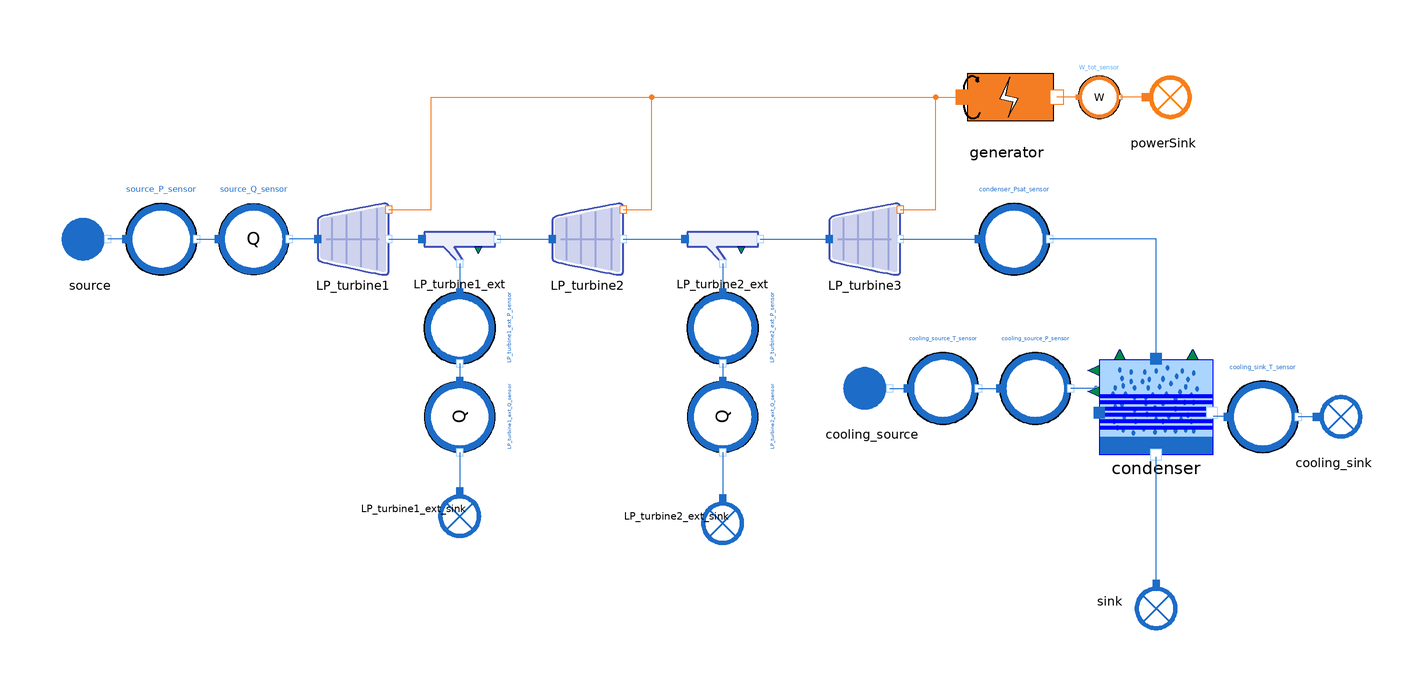

Above is the diagram view of the following Modelica model: its components placed by their Placement annotations and its connect equations drawn as lines.

model TurbineLPCondenser
  import MetroscopeModelingLibrary.Units;

  // Boundary conditions
  input Real source_P(start=15.5, unit="bar", nominal=20, min=0, max=200) "barA";
  input Units.SpecificEnthalpy source_h(start=2.9e6);
  input Units.PositiveMassFlowRate source_Q(start=1150);

  input Units.PositiveMassFlowRate LP_turbine1_ext_Q(start=78);
  input Units.PositiveMassFlowRate LP_turbine2_ext_Q(start=75);

  input Real P_cold_source(start=5, min=0, nominal=10) "barA";
  input Real T_cold_source(start=15, min=0, nominal = 50) "degC";

  // Hypothesis on component parameters
  // Turbines
  parameter Units.Yield LP_turbines_eta_nz = 1;
  parameter Units.Area LP_turbines_area_nz = 1;

  // Extraction splitters
  parameter Units.Fraction LP_turbine1_ext_alpha = 1;
  parameter Units.Fraction LP_turbine2_ext_alpha = 1;
  parameter Units.Fraction LP_turbine3_ext_alpha = 1;

  // Condenser
  parameter Units.Area S = 100;
  parameter Units.Height water_height = 1;
  parameter Real C_incond(unit="mol/m3") = 0;
  parameter Units.Pressure P_offset = 0;
  parameter Units.FrictionCoefficient Kfr_cold = 1;
  //parameter Units.VolumeFlowRate Qv_cold = 3.82;

  // Generator
  parameter Units.Yield generator_eta = 0.99;

  // Quantities definition
  input Real LP_turbine1_ext_P(start=5.6, unit="bar", nominal=20, min=0, max=200) "barA";
  input Real LP_turbine2_ext_P(start=1.75, unit="bar", nominal=20, min=0, max=200) "barA";
  input Real condenser_Psat(start=50.8, nominal=20, unit="mbar", min=0, max=200) "mbar";
  input Real cooling_sink_T(start=25, nominal=20, unit="degC", min=0, max=200) "degC";

  input Real W_tot(start=760) "MW";

  // Calibrated parameters
  // Turbines
  output Units.Cst LP_turbine1_Cst;
  output Units.Cst LP_turbine2_Cst;
  output Units.Cst LP_turbine3_Cst;

  output Units.Yield LP_turbines_eta_is;

  output Units.HeatExchangeCoefficient condenser_Kth;

  // Components
  // Boundary conditions
  WaterSteam.BoundaryConditions.Source source annotation (Placement(transformation(extent={{-180,-10},{-160,10}})));
  Sensors.WaterSteam.PressureSensor source_P_sensor annotation (Placement(transformation(extent={{-160,-10},{-140,10}})));
  Sensors.WaterSteam.FlowSensor source_Q_sensor annotation (Placement(transformation(extent={{-134,-10},{-114,10}})));

  // Turbines
  WaterSteam.Machines.StodolaTurbine LP_turbine1(
    P_in_0=1500000,
    P_out_0=600000,
    Q_0=1150)                                    annotation (Placement(transformation(extent={{-106,-10},{-86,10}})));
  WaterSteam.Machines.StodolaTurbine LP_turbine2(
    P_in_0=600000,
    P_out_0=150000,
    Q_0=1150)                                    annotation (Placement(transformation(extent={{-40,-10},{-20,10}})));
  WaterSteam.Machines.StodolaTurbine LP_turbine3(P_in_0=150000, P_out_0=5080)
                                                 annotation (Placement(transformation(extent={{38,-10},{58,10}})));

  // Extractions
  WaterSteam.Pipes.SteamExtractionSplitter LP_turbine1_ext annotation (Placement(transformation(extent={{-76,-10},{-56,8}})));
  WaterSteam.Pipes.SteamExtractionSplitter LP_turbine2_ext annotation (Placement(transformation(extent={{-2,-10},{18,8}})));
  Sensors.WaterSteam.FlowSensor LP_turbine1_ext_Q_sensor annotation (Placement(transformation(
        extent={{-10,-10},{10,10}},
        rotation=270,
        origin={-66,-50})));
  Sensors.WaterSteam.FlowSensor LP_turbine2_ext_Q_sensor annotation (Placement(transformation(
        extent={{-10,-10},{10,10}},
        rotation=270,
        origin={8,-50})));
  Sensors.WaterSteam.PressureSensor LP_turbine1_ext_P_sensor annotation (Placement(transformation(
        extent={{-10,-10},{10,10}},
        rotation=270,
        origin={-66,-25})));
  Sensors.WaterSteam.PressureSensor condenser_Psat_sensor annotation (Placement(transformation(
        extent={{-10,-10},{10,10}},
        rotation=0,
        origin={90,0})));
  Sensors.WaterSteam.PressureSensor LP_turbine2_ext_P_sensor annotation (Placement(transformation(
        extent={{-10,-10},{10,10}},
        rotation=270,
        origin={8,-25})));
  WaterSteam.BoundaryConditions.Sink LP_turbine1_ext_sink annotation (Placement(transformation(
        extent={{-10,-10},{10,10}},
        rotation=270,
        origin={-66,-76})));
  WaterSteam.BoundaryConditions.Sink LP_turbine2_ext_sink annotation (Placement(transformation(
        extent={{-10,-10},{10,10}},
        rotation=270,
        origin={8,-78})));

  // Electricity
  Power.BoundaryConditions.Sink powerSink annotation (Placement(transformation(extent={{122,30},{142,50}})));
  Power.Machines.Generator generator annotation (Placement(transformation(extent={{68,28},{108,52}})));
  Sensors.Power.PowerSensor W_tot_sensor annotation (Placement(transformation(extent={{108,34},{120,46}})));
  // Condenser
  WaterSteam.HeatExchangers.Condenser condenser(faulty=false) annotation (Placement(transformation(extent={{114,-60.6667},{146,-34}})));
  WaterSteam.BoundaryConditions.Source cooling_source annotation (Placement(transformation(
        extent={{-10,-10},{10,10}},
        rotation=0,
        origin={50,-42})));
  WaterSteam.BoundaryConditions.Sink cooling_sink annotation (Placement(transformation(extent={{170,-60},{190,-40}})));
  Sensors.WaterSteam.TemperatureSensor cooling_source_T_sensor annotation (Placement(transformation(extent={{60,-52},{80,-32}})));
  Sensors.WaterSteam.PressureSensor cooling_source_P_sensor annotation (Placement(transformation(extent={{86,-52},{106,-32}})));
  WaterSteam.BoundaryConditions.Sink sink annotation (Placement(transformation(
        extent={{-10,-10},{10,10}},
        rotation=270,
        origin={130,-102})));
  Sensors.WaterSteam.TemperatureSensor cooling_sink_T_sensor annotation (Placement(transformation(extent={{150,-60},{170,-40}})));
equation
  // Boundary conditions
  source_P_sensor.P_barA = source_P;
  source_Q_sensor.Q = source_Q;
  source.h_out = source_h;

  LP_turbine1_ext_Q_sensor.Q = LP_turbine1_ext_Q;
  LP_turbine2_ext_Q_sensor.Q = LP_turbine2_ext_Q;

  // Turbine 1
  LP_turbine1.Cst = LP_turbine1_Cst;
  LP_turbine1.eta_is = LP_turbines_eta_is;

  // Hypothesis : no nozzle
  LP_turbine1.eta_nz = LP_turbines_eta_nz;
  LP_turbine1.area_nz = LP_turbines_area_nz;

  // Extraction 1
  LP_turbine1_ext_P_sensor.P_barA = LP_turbine1_ext_P; // Calibrates LP_turbine1_Cst
  LP_turbine1_ext.alpha = LP_turbine1_ext_alpha;

  // Turbine 2
  LP_turbine2.Cst = LP_turbine2_Cst;
  LP_turbine2.eta_is = LP_turbines_eta_is;

  // Hypothesis : no nozzle
  LP_turbine2.eta_nz = LP_turbines_eta_nz;
  LP_turbine2.area_nz = LP_turbines_area_nz;

  // Extraction 2
  LP_turbine2_ext_P_sensor.P_barA = LP_turbine2_ext_P; // Calibrates LP_turbine2_Cst
  LP_turbine2_ext.alpha = LP_turbine2_ext_alpha;

  // Turbine 3
  LP_turbine3.Cst = LP_turbine3_Cst;
  LP_turbine3.eta_is = LP_turbines_eta_is;

  // Hypothesis : no nozzle
  LP_turbine3.eta_nz = LP_turbines_eta_nz;
  LP_turbine3.area_nz = LP_turbines_area_nz;

  // Generator
  //W_tot_sensor.W_MW = W_tot; // Calibrates LP_turbines_eta_is
  LP_turbines_eta_is = 0.9;
  // Hypothesis
  generator.eta = generator_eta;

  // Condenser
  // Boundary conditions
  cooling_source_P_sensor.P_barA = P_cold_source;
  cooling_source_T_sensor.T_degC = T_cold_source;

  // Parameters
  condenser.S = S;
  condenser.water_height = water_height;
  condenser.C_incond = C_incond;
  condenser.P_offset = P_offset;
  condenser.Kfr_cold = Kfr_cold;

  // Calibrated Parameters
  condenser.Kth = condenser_Kth;
  //condenser.Q_cold = condenser_Q_cold;

  // Quantities definition
  condenser_Psat_sensor.P_mbar = condenser_Psat;
  cooling_sink_T_sensor.T_degC = cooling_sink_T;

  connect(LP_turbine1.C_out, LP_turbine1_ext.C_in) annotation (Line(points={{-86,0},{-76.6,0}},  color={28,108,200}));
  connect(LP_turbine1_ext.C_main_out, LP_turbine2.C_in) annotation (Line(points={{-55.4,0},{-40,0}}, color={28,108,200}));
  connect(LP_turbine2.C_out, LP_turbine2_ext.C_in) annotation (Line(points={{-20,0},{-2.6,0}},  color={28,108,200}));
  connect(LP_turbine2_ext.C_main_out, LP_turbine3.C_in) annotation (Line(points={{18.6,0},{38,0}}, color={28,108,200}));
  connect(LP_turbine3.C_W_out, generator.C_in) annotation (Line(points={{58,8.4},{68,8.4},{68,40},{75.6,40}},  color={244,125,35}));
  connect(LP_turbine2.C_W_out, generator.C_in) annotation (Line(points={{-20,8.4},{-12,8.4},{-12,40},{75.6,40}},  color={244,125,35}));
  connect(LP_turbine1.C_W_out, generator.C_in) annotation (Line(points={{-86,8.4},{-74,8.4},{-74,40},{75.6,40}},   color={244,125,35}));
  connect(LP_turbine1_ext.C_ext_out, LP_turbine1_ext_P_sensor.C_in) annotation (Line(points={{-66,-6.8},{-66,-15}}, color={28,108,200}));
  connect(LP_turbine2_ext.C_ext_out, LP_turbine2_ext_P_sensor.C_in) annotation (Line(points={{8,-6.8},{8,-15}}, color={28,108,200}));
  connect(powerSink.C_in, W_tot_sensor.C_out) annotation (Line(points={{127,40},{119.88,40}}, color={244,125,35}));
  connect(W_tot_sensor.C_in, generator.C_out) annotation (Line(points={{108,40},{102,40}}, color={244,125,35}));
  connect(source_P_sensor.C_in, source.C_out) annotation (Line(points={{-160,0},{-165,0}}, color={28,108,200}));
  connect(source_P_sensor.C_out, source_Q_sensor.C_in) annotation (Line(points={{-140,0},{-134,0}}, color={28,108,200}));
  connect(LP_turbine1.C_in, source_Q_sensor.C_out) annotation (Line(points={{-106,0},{-114,0}}, color={28,108,200}));
  connect(LP_turbine1_ext_P_sensor.C_out, LP_turbine1_ext_Q_sensor.C_in) annotation (Line(points={{-66,-35},{-66,-40}}, color={28,108,200}));
  connect(LP_turbine1_ext_Q_sensor.C_out, LP_turbine1_ext_sink.C_in) annotation (Line(points={{-66,-60},{-66,-71}}, color={28,108,200}));
  connect(LP_turbine2_ext_P_sensor.C_out, LP_turbine2_ext_Q_sensor.C_in) annotation (Line(points={{8,-35},{8,-40}}, color={28,108,200}));
  connect(LP_turbine2_ext_Q_sensor.C_out, LP_turbine2_ext_sink.C_in) annotation (Line(points={{8,-60},{8,-73}}, color={28,108,200}));
  connect(LP_turbine3.C_out, condenser_Psat_sensor.C_in) annotation (Line(points={{58,0},{80,0}}, color={28,108,200}));
  connect(condenser.C_hot_in, condenser_Psat_sensor.C_out) annotation (Line(points={{130,-34},{130,0},{100,0}},      color={28,108,200}));
  connect(cooling_source.C_out, cooling_source_T_sensor.C_in) annotation (Line(points={{55,-42},{60,-42}}, color={28,108,200}));
  connect(cooling_source_T_sensor.C_out, cooling_source_P_sensor.C_in) annotation (Line(points={{80,-42},{86,-42}}, color={28,108,200}));
  connect(condenser.C_cold_in, cooling_source_P_sensor.C_out) annotation (Line(points={{113.36,-41.4074},{112.68,-41.4074},{112.68,-42},{106,-42}}, color={28,108,200}));
  connect(sink.C_in, condenser.C_hot_out) annotation (Line(points={{130,-97},{130,-61.2593}}, color={28,108,200}));
  connect(condenser.C_cold_out, cooling_sink_T_sensor.C_in) annotation (Line(points={{146,-49.7037},{149,-49.7037},{149,-50},{150,-50}}, color={28,108,200}));
  connect(cooling_sink.C_in, cooling_sink_T_sensor.C_out) annotation (Line(points={{175,-50},{170,-50}}, color={28,108,200}));
  annotation (Diagram(coordinateSystem(extent={{-180,-140},{160,140}})), Icon(coordinateSystem(extent={{-180,-140},{160,140}}), graphics={
                               Polygon(
          points={{-104,62},{-104,42},{-104,-38},{-104,-58},{-84,-64},{76,-98},{96,-98},{96,-78},{96,79.539},{96,102},{76,102},{-84,70},{-104,62}},
          lineColor={63,81,181},
          lineThickness=0.5,
          smooth=Smooth.Bezier),
                               Polygon(
          points={{-96,60},{-96,42},{-96,-38},{-96,-52},{-78,-58},{68,-88},{88,-92},{88,-70},{88,72},{88,94},{68,92},{-76,64},{-96,60}},
          lineThickness=0.5,
          smooth=Smooth.Bezier,
          fillColor={207,211,237},
          fillPattern=FillPattern.Solid,
          pattern=LinePattern.None),
        Line(
          points={{62,88},{62,-84}},
          color={157,166,218},
          thickness=0.5,
          smooth=Smooth.Bezier),
        Line(
          points={{18,80},{18,-76}},
          color={157,166,218},
          thickness=0.5,
          smooth=Smooth.Bezier),
        Line(
          points={{-24,70},{-24,-66}},
          color={157,166,218},
          thickness=0.5,
          smooth=Smooth.Bezier),
        Line(
          points={{-64,62},{-64,-56}},
          color={157,166,218},
          thickness=0.5,
          smooth=Smooth.Bezier),
        Rectangle(
          extent={{70,4},{-80,0}},
          lineThickness=0.5,
          fillColor={157,166,218},
          fillPattern=FillPattern.Solid,
          pattern=LinePattern.None)}));
end TurbineLPCondenser;